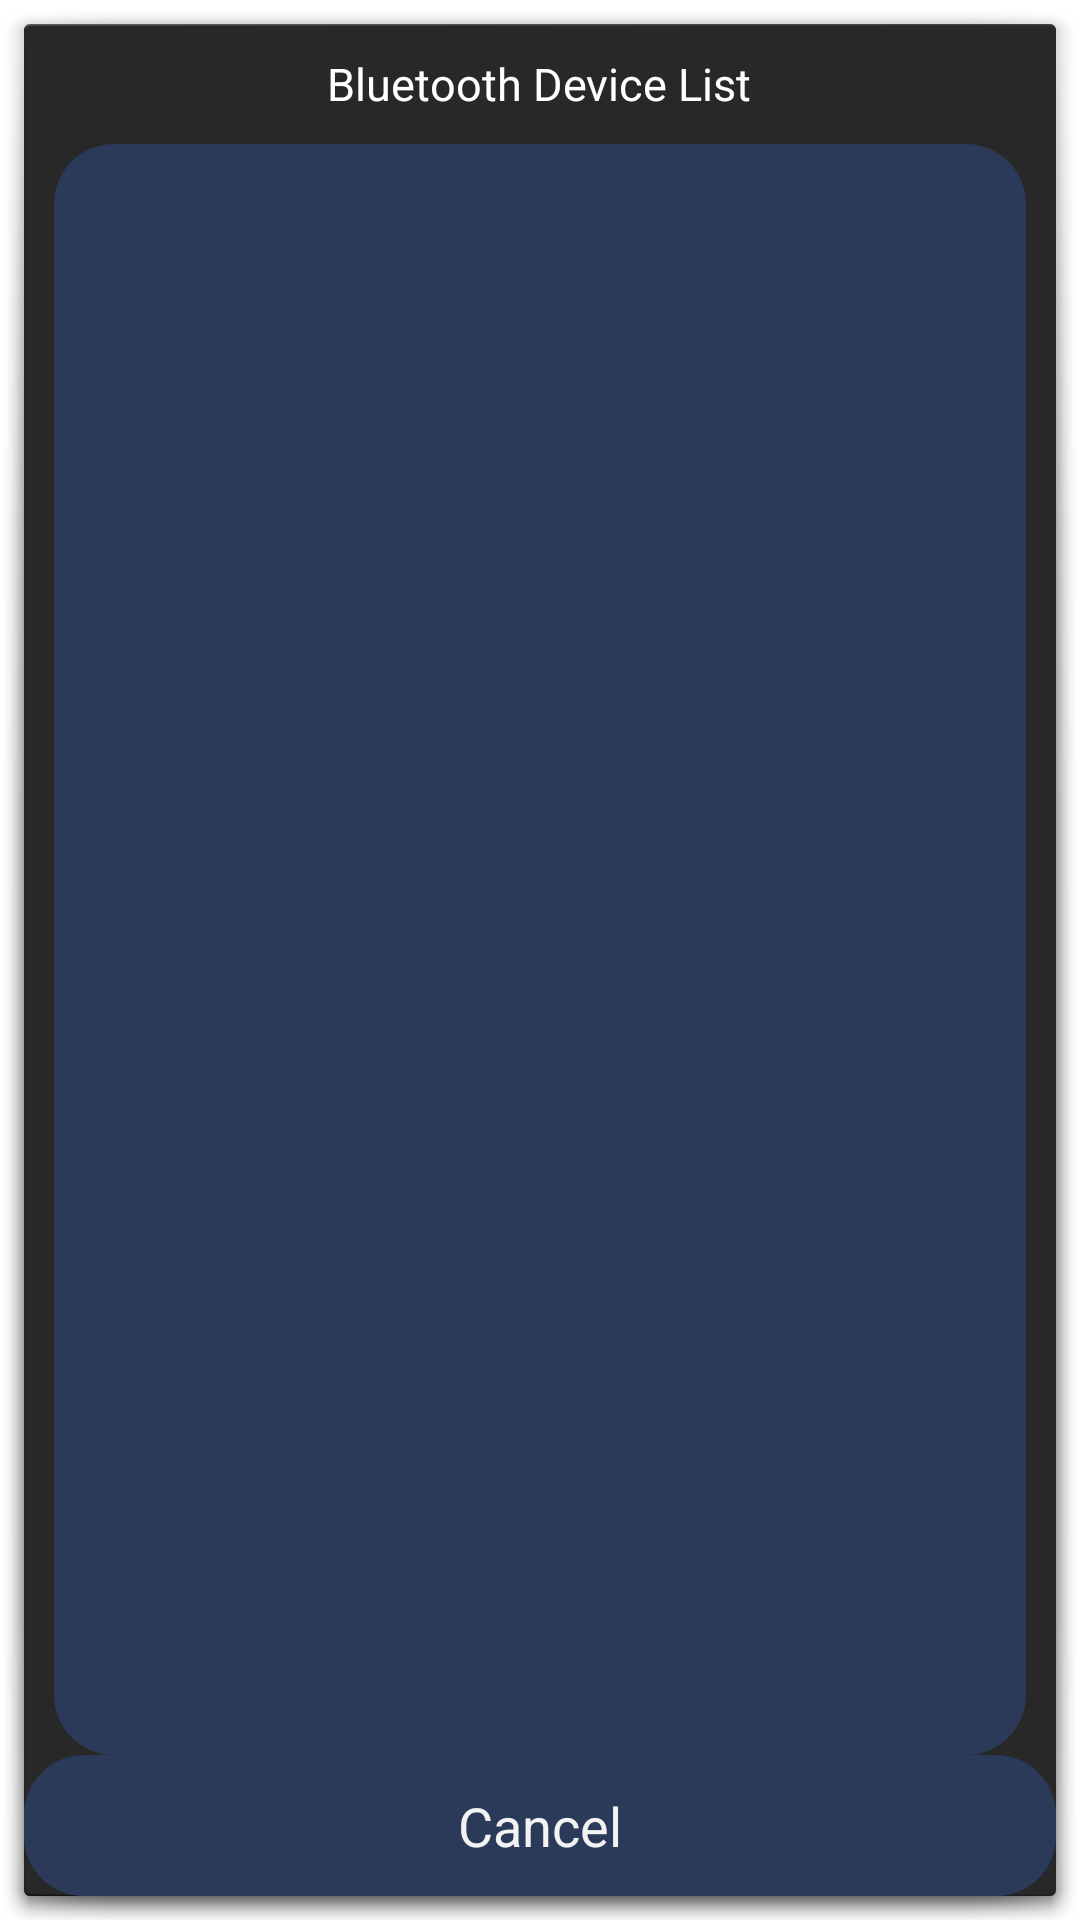

This screen was rendered from an Android layout file. Write that file and the resources it references.
<!-- AndroidManifest.xml: activity theme android:Theme.Holo.Dialog -->
<!-- res/layout/device_list.xml -->
<?xml version="1.0" encoding="utf-8"?>
<LinearLayout xmlns:android="http://schemas.android.com/apk/res/android"
    android:layout_width="fill_parent"
    android:layout_height="fill_parent"
    android:orientation="vertical" >

    <RelativeLayout
        android:layout_width="fill_parent"
        android:layout_height="40dp"
        android:layout_gravity="center_horizontal" >

        <TextView
            android:id="@+id/title_devices"
            android:layout_width="wrap_content"
            android:layout_height="wrap_content"
            android:layout_centerInParent="true"
            
            android:text="@string/select_device"
            android:textColor="#fff"
            android:textSize="15dip" />

        
    </RelativeLayout>

    <ListView
        android:id="@+id/new_devices"
        android:layout_width="fill_parent"
        android:layout_height="wrap_content"
        android:layout_weight="2"
        android:background="@drawable/rect"
        android:layout_marginLeft="10dp"
        android:layout_marginRight="10dp"
        android:stackFromBottom="true" />
    

    <TextView
        android:id="@+id/empty"
        android:layout_width="match_parent"
        android:layout_height="wrap_content"
        android:layout_gravity="center_horizontal"
        android:layout_marginLeft="10dp"
        android:layout_marginRight="10dp"
        android:gravity="center_horizontal"
        android:background="#ffffff"
        android:textSize="30sp"
        android:visibility="gone"
        android:text="@string/scanning" />

    <Button
        android:id="@+id/btn_cancel"
        android:layout_width="match_parent"
        android:layout_height="47dp"
        android:background="@drawable/rect"
        android:text="@android:string/cancel" />

</LinearLayout>
<!-- resources referenced by this layout -->
<resources>
  <!-- drawable rect (drawable) -->
  <?xml version="1.0" encoding="utf-8"?>
  
  <shape xmlns:android="http://schemas.android.com/apk/res/android"
      android:shape="rectangle" >
      <corners
          android:bottomLeftRadius="20dp"  
          android:bottomRightRadius="20dp"  
          android:topLeftRadius="20dp"  
          android:topRightRadius="20dp" /> 
      <solid android:color="@color/dialog_bg"/>
  
  </shape>
  <string name="scanning">Scanning </string>
  <string name="select_device">Bluetooth Device List</string>
  <color name="dialog_bg">#2b3a59</color>
</resources>
